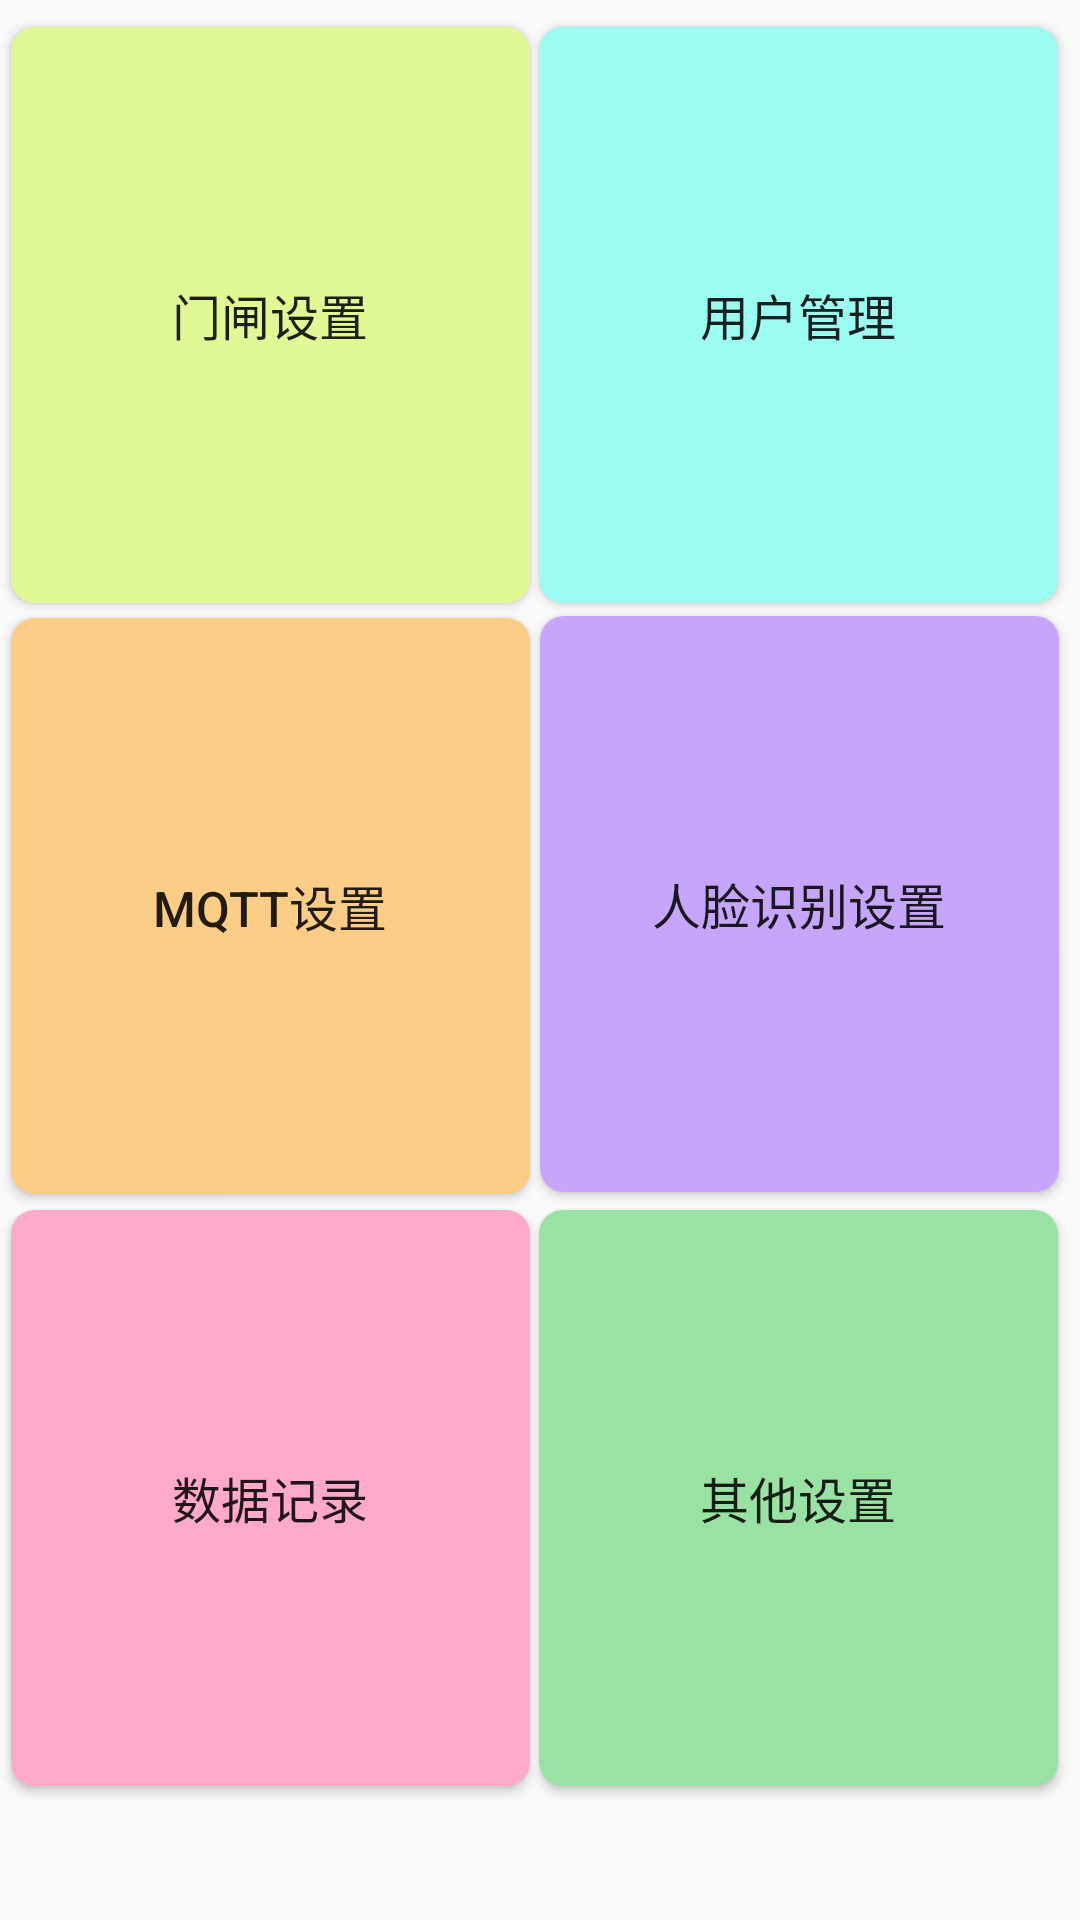

Here is an Android app screen rendered from its layout file. Give the layout XML and the strings, colors and styles it references.
<!-- AndroidManifest.xml: application theme AppTheme -->
<!-- res/layout/activity_main_setting.xml -->
<?xml version="1.0" encoding="utf-8"?>
<androidx.constraintlayout.widget.ConstraintLayout xmlns:android="http://schemas.android.com/apk/res/android"
    android:layout_width="match_parent"
    android:layout_height="match_parent"
    xmlns:app="http://schemas.android.com/apk/res-auto">

    <Button
        android:id="@+id/btn_main_setting_1"
        android:layout_width="0dp"
        android:layout_height="0dp"
        android:text="@string/gate_setting"
        android:textSize="@dimen/x55"
        android:background="@drawable/btn1_rect"
        app:layout_constraintLeft_toLeftOf="parent"
        app:layout_constraintRight_toRightOf="parent"
        app:layout_constraintTop_toTopOf="parent"
        app:layout_constraintBottom_toBottomOf="parent"
        app:layout_constraintHeight_percent="0.3"
        app:layout_constraintWidth_percent="0.48"
        app:layout_constraintVertical_bias="0.02"
        app:layout_constraintHorizontal_bias="0.02"/>


    <Button
        android:id="@+id/btn_main_setting_2"
        android:layout_width="0dp"
        android:layout_height="0dp"
        android:text="@string/user_setting"
        android:textSize="@dimen/x55"
        android:background="@drawable/btn2_rect"
        app:layout_constraintLeft_toLeftOf="parent"
        app:layout_constraintRight_toRightOf="parent"
        app:layout_constraintTop_toTopOf="parent"
        app:layout_constraintBottom_toBottomOf="parent"
        app:layout_constraintHeight_percent="0.3"
        app:layout_constraintWidth_percent="0.48"
        app:layout_constraintVertical_bias="0.02"
        app:layout_constraintHorizontal_bias="0.96"/>

    <Button
        android:id="@+id/btn_main_setting_3"
        android:layout_width="0dp"
        android:layout_height="0dp"
        android:text="@string/mqtt_setting"
        android:textSize="@dimen/x55"
        android:background="@drawable/btn3_rect"
        app:layout_constraintLeft_toLeftOf="parent"
        app:layout_constraintRight_toRightOf="parent"
        app:layout_constraintTop_toTopOf="parent"
        app:layout_constraintBottom_toBottomOf="parent"
        app:layout_constraintHeight_percent="0.3"
        app:layout_constraintWidth_percent="0.48"
        app:layout_constraintVertical_bias="0.46"
        app:layout_constraintHorizontal_bias="0.02"/>

    <Button
        android:id="@+id/btn_main_setting_4"
        android:layout_width="0dp"
        android:layout_height="0dp"
        android:background="@drawable/btn4_rect"
        android:text="@string/face_setting"
        android:textSize="@dimen/x55"
        app:layout_constraintBottom_toBottomOf="parent"
        app:layout_constraintHeight_percent="0.3"
        app:layout_constraintHorizontal_bias="0.962"
        app:layout_constraintLeft_toLeftOf="parent"
        app:layout_constraintRight_toRightOf="parent"
        app:layout_constraintTop_toTopOf="parent"
        app:layout_constraintVertical_bias="0.458"
        app:layout_constraintWidth_percent="0.48" />

    <Button
        android:id="@+id/btn_main_setting_5"
        android:layout_width="0dp"
        android:layout_height="0dp"
        android:text="@string/data_record"
        android:textSize="@dimen/x55"
        android:background="@drawable/btn5_rect"
        app:layout_constraintLeft_toLeftOf="parent"
        app:layout_constraintRight_toRightOf="parent"
        app:layout_constraintTop_toTopOf="parent"
        app:layout_constraintBottom_toBottomOf="parent"
        app:layout_constraintHeight_percent="0.3"
        app:layout_constraintWidth_percent="0.48"
        app:layout_constraintVertical_bias="0.9"
        app:layout_constraintHorizontal_bias="0.02"/>

    <Button
        android:id="@+id/btn_main_setting_6"
        android:layout_width="0dp"
        android:layout_height="0dp"
        android:text="@string/other_setting"
        android:textSize="@dimen/x55"
        android:background="@drawable/btn6_rect"
        app:layout_constraintLeft_toLeftOf="parent"
        app:layout_constraintRight_toRightOf="parent"
        app:layout_constraintTop_toTopOf="parent"
        app:layout_constraintBottom_toBottomOf="parent"
        app:layout_constraintHeight_percent="0.3"
        app:layout_constraintWidth_percent="0.48"
        app:layout_constraintVertical_bias="0.9"
        app:layout_constraintHorizontal_bias="0.96"/>
</androidx.constraintlayout.widget.ConstraintLayout>
<!-- resources referenced by this layout -->
<resources>
  <dimen name="x55">55dp</dimen>
  <!-- drawable btn1_rect (drawable) -->
  <?xml version="1.0" encoding="utf-8"?>
  <shape xmlns:android="http://schemas.android.com/apk/res/android">
      <corners android:radius="8dp" />
      <solid android:color="@color/c_btn1" />
  </shape>
  <!-- drawable btn2_rect (drawable) -->
  <?xml version="1.0" encoding="utf-8"?>
  <shape xmlns:android="http://schemas.android.com/apk/res/android">
      <corners android:radius="8dp" />
      <solid android:color="@color/c_btn2" />
  </shape>
  <!-- drawable btn3_rect (drawable) -->
  <?xml version="1.0" encoding="utf-8"?>
  <shape xmlns:android="http://schemas.android.com/apk/res/android">
      <corners android:radius="8dp" />
      <solid android:color="@color/c_btn3" />
  </shape>
  <!-- drawable btn4_rect (drawable) -->
  <?xml version="1.0" encoding="utf-8"?>
  <shape xmlns:android="http://schemas.android.com/apk/res/android">
      <corners android:radius="8dp" />
      <solid android:color="@color/c_btn4" />
  </shape>
  <!-- drawable btn5_rect (drawable) -->
  <?xml version="1.0" encoding="utf-8"?>
  <shape xmlns:android="http://schemas.android.com/apk/res/android">
      <corners android:radius="8dp" />
      <solid android:color="@color/c_btn5" />
  </shape>
  <!-- drawable btn6_rect (drawable) -->
  <?xml version="1.0" encoding="utf-8"?>
  <shape xmlns:android="http://schemas.android.com/apk/res/android">
      <corners android:radius="8dp" />
      <solid android:color="@color/c_btn6" />
  </shape>
  <string name="data_record">数据记录</string>
  <string name="face_setting">人脸识别设置</string>
  <string name="gate_setting">门闸设置</string>
  <string name="mqtt_setting">MQTT设置</string>
  <string name="other_setting">其他设置</string>
  <string name="user_setting">用户管理</string>
  <style name="AppTheme" parent="Theme.AppCompat.Light.DarkActionBar">
          
          <item name="colorPrimary">@color/colorPrimary</item>
          <item name="colorPrimaryDark">@color/colorPrimaryDark</item>
          <item name="colorAccent">@color/colorAccent</item>
      </style>
  <color name="c_btn1">#E1F896</color>
  <color name="c_btn2">#9DFCF2</color>
  <color name="c_btn3">#FCCD87</color>
  <color name="c_btn4">#C6A6FA</color>
  <color name="c_btn5">#FFA9CB</color>
  <color name="c_btn6">#9AE2A4</color>
  <color name="colorPrimary">#008577</color>
  <color name="colorPrimaryDark">#00574B</color>
  <color name="colorAccent">#D81B60</color>
</resources>
